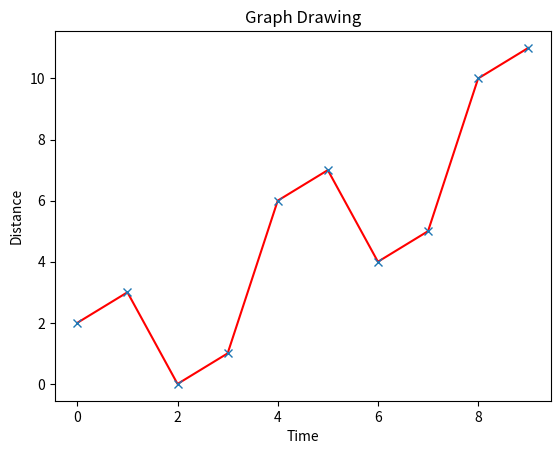

Write the Python code that produced this figure.
import numpy as np 
import matplotlib.pyplot as plt 

x = np.arange(0,10)
y = x ^ 2

plt.title("Graph Drawing")
plt.xlabel("Time")
plt.ylabel("Distance")

#line color
plt.plot(x,y,'r')
#line type
plt.plot(x,y,'x')
plt.show()